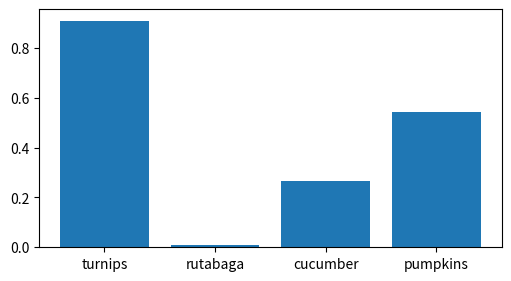

This chart was generated by the following Python code:
import matplotlib.pyplot as plt
import numpy as np

fig, ax = plt.subplots(figsize=(5, 2.7), layout="constrained")
categories = ["turnips", "rutabaga", "cucumber", "pumpkins"]

ax.bar(categories, np.random.rand(len(categories)))

plt.show()
